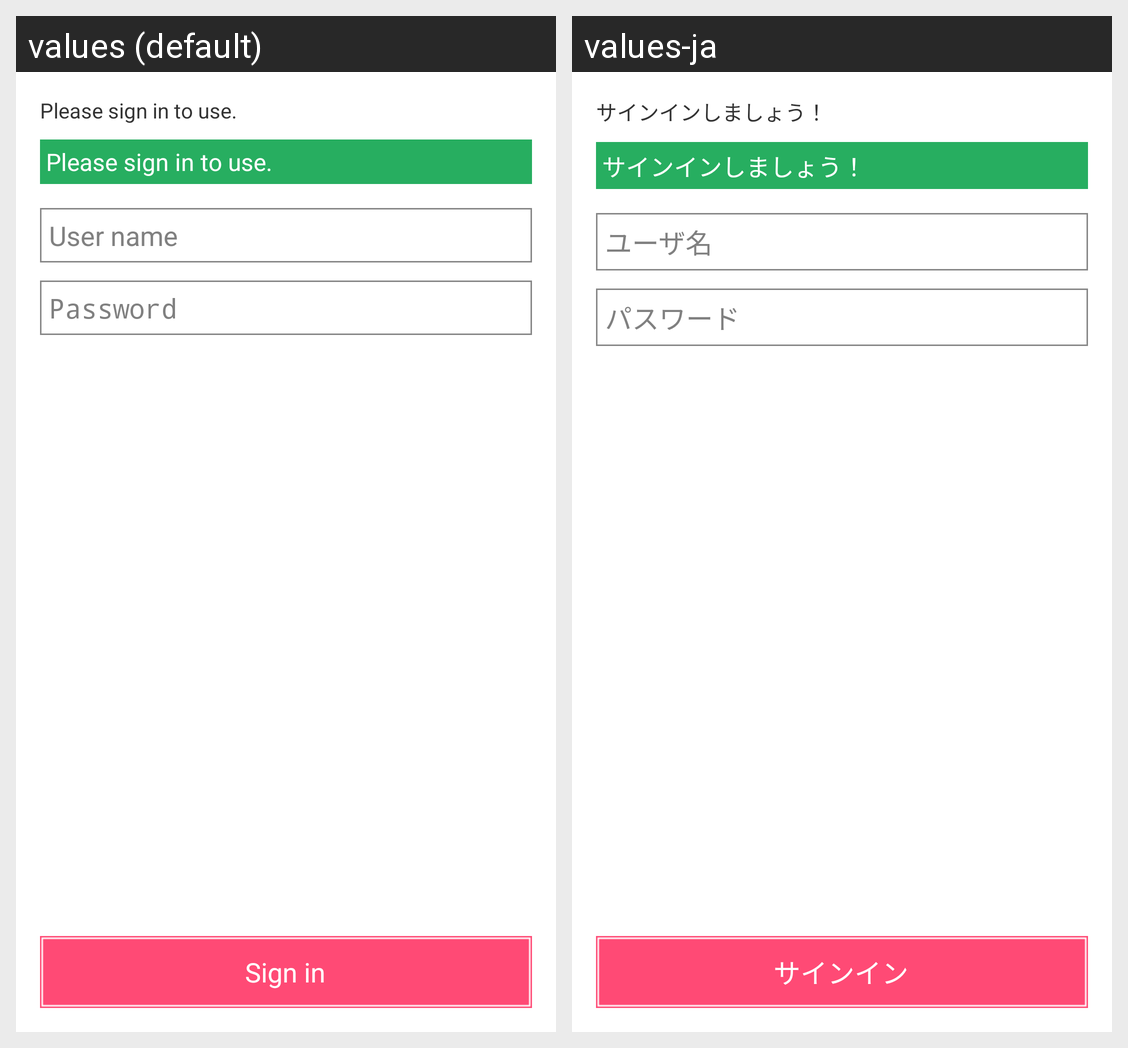

Strings drawn on this Android screen and how each of the app's shown locales translates them:
Android screen res/layout/activity_login.xml rendered under 2 locales, left to right: values (default), values-ja. Device: Nexus 5 (rendered at 1080×1920; each locale shown at half size, 540×960, under a caption strip naming it); theme AppTheme.
Strings drawn on this screen, with the default value and each locale's value (text and hints the layout hard-codes, and strings that could not be matched under every locale, appear in the picture but are not listed):

str_login_login_desc
  values: Please sign in to use.
  values-ja: サインインしましょう！

str_login_start_hint_user_name
  values: User name
  values-ja: ユーザ名

str_login_start_hint_password
  values: Password
  values-ja: パスワード

str_login_login_button
  values: Sign in
  values-ja: サインイン
